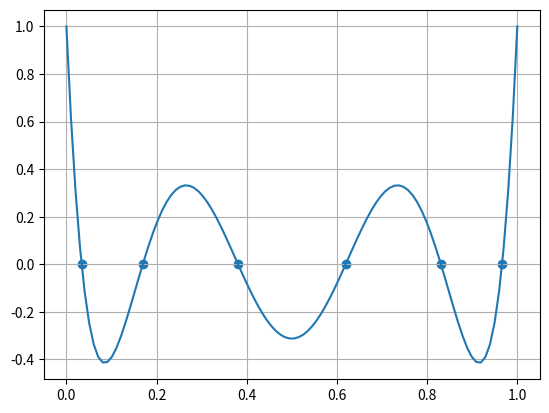

Here is the Python script that generated this plot:

import numpy as np
import matplotlib.pyplot as plt

def P(x):
    return 924 * x ** 6 - 2772 * x ** 5 + 3150 * x ** 4 - 1680 * x ** 3 + 420 * x ** 2 - 42 * x + 1


def bisection(a, b):
    c = (a + b) / 2
    if P(a) * P(b) > 0:
        return bisection(0, 0.5)
    while np.abs(b - a) > 1e-14:
        c = (a + b) / 2
        if P(a) * P(c) < 0:
            b = c
        else:
            a = c
    return c

x = np.linspace(0, 1, 100)
solutions = np.round(np.array([bisection(a, a + 0.05) for a in np.arange(0, 1, 0.01)]), 11)
solutions = np.unique(solutions)
print(solutions)
plt.grid(which='major')
plt.grid(which='minor')
plt.plot(x, P(x))
plt.scatter(solutions, P(solutions))
plt.savefig('task1var3.png', dpi=300)
plt.show()
